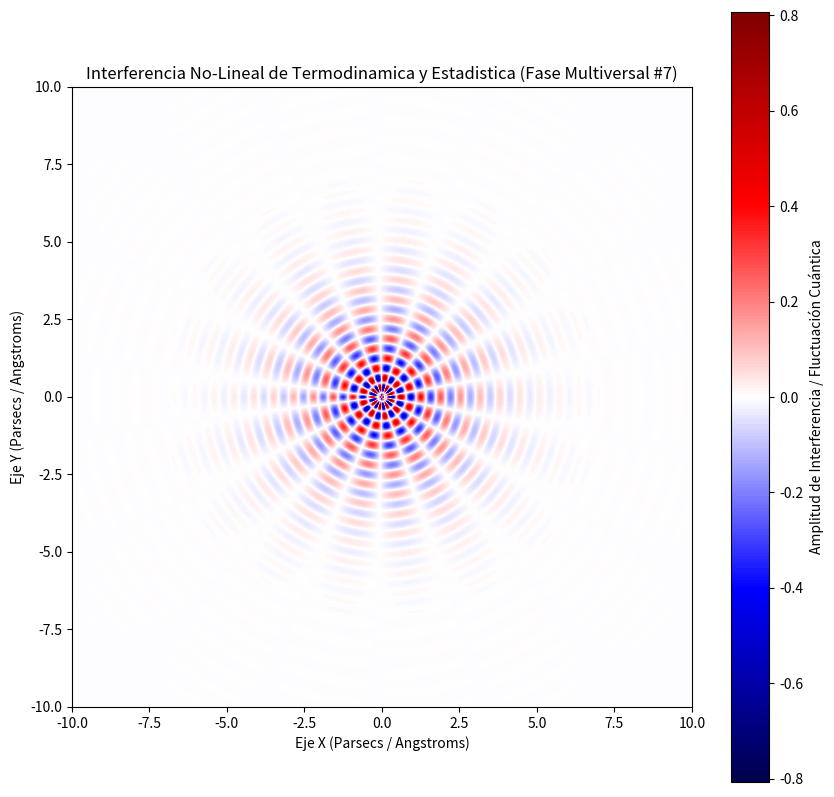

Write Python code to recreate this figure.
%matplotlib inline
# Simulación Multiversal: Termodinamica y Estadistica - Variante 7
import numpy as np
import matplotlib.pyplot as plt

# Parámetros Físicos No-Lineales
omega_1 = 9.812
omega_2 = 8.852
lambda_decay = 0.706
phase_shift = 1.764

x = np.linspace(-10, 10, 800)
y = np.linspace(-10, 10, 800)
X, Y = np.meshgrid(x, y)

# Dinámica de Fluidos / Campos Tensor-Escalares (Fase Multiversal)
R = np.sqrt(X**2 + Y**2) + 1e-5
Z = (np.sin(omega_1 * R + phase_shift) * np.cos(omega_2 * np.arctan2(Y, X))) * np.exp(-lambda_decay * R)

plt.figure(figsize=(10, 10))
plt.imshow(Z, cmap='seismic', extent=[-10, 10, -10, 10], origin='lower')
plt.colorbar(label='Amplitud de Interferencia / Fluctuación Cuántica')
plt.title(r'Interferencia No-Lineal de Termodinamica y Estadistica (Fase Multiversal #7)')
plt.xlabel('Eje X (Parsecs / Angstroms)')
plt.ylabel('Eje Y (Parsecs / Angstroms)')
plt.show()
